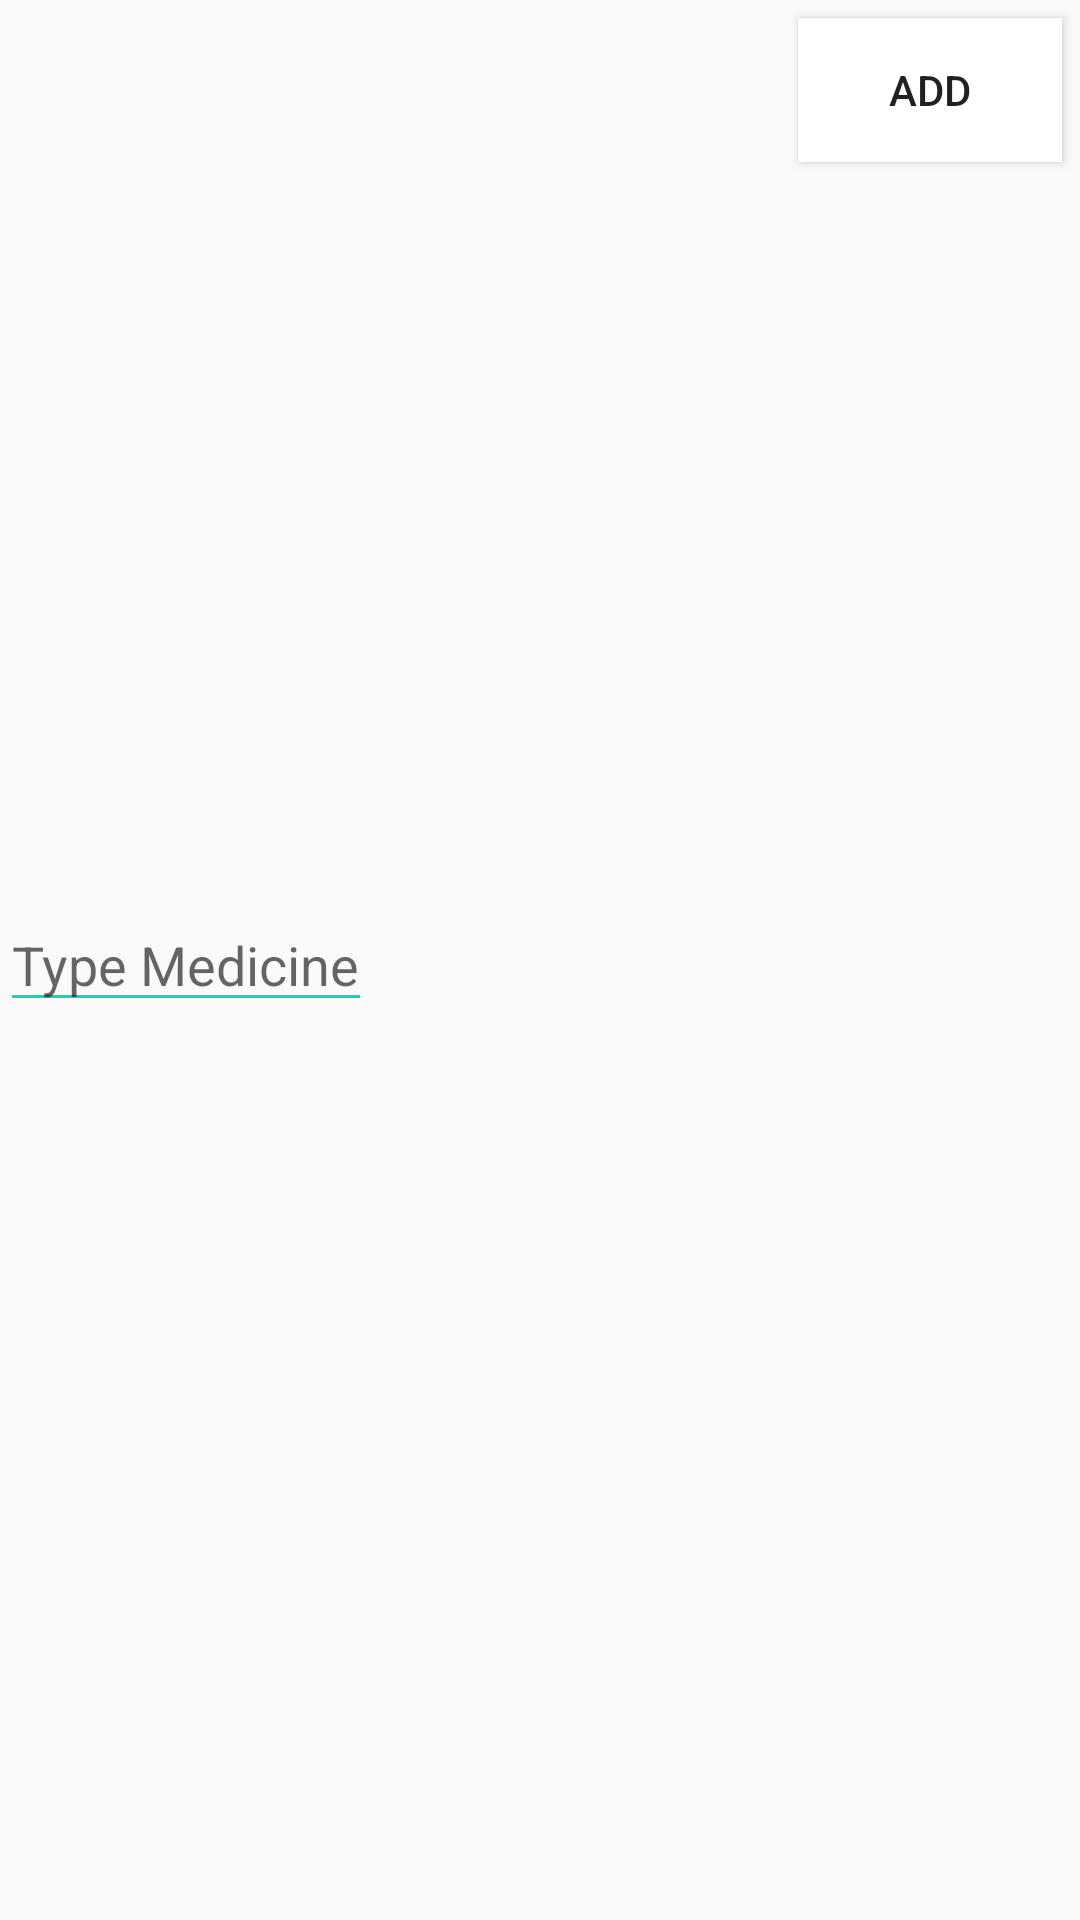

Here is an Android app screen rendered from its layout file. Give the layout XML and the strings, colors and styles it references.
<!-- AndroidManifest.xml: application theme AppTheme -->
<!-- res/layout/snackbar_add_medicine.xml -->
<?xml version="1.0" encoding="utf-8"?>
<RelativeLayout xmlns:android="http://schemas.android.com/apk/res/android"
    android:layout_width="match_parent"
    android:layout_height="wrap_content">

    <Button
        android:id="@+id/snackbar_add_button"
        android:layout_width="wrap_content"
        android:layout_height="wrap_content"
        android:layout_margin="6dp"
        android:layout_alignParentRight="true"
        android:text="ADD"
        android:background="#FFFFFF"
        />

    <EditText
        android:id="@+id/snackbar_edittext_text"
        android:layout_width="wrap_content"
        android:layout_height="wrap_content"
        android:layout_alignParentLeft="true"
        android:layout_centerVertical="true"
        android:hint="Type Medicine"
        android:backgroundTint="@color/colorAccent"
        android:textColor="#000000"/>


</RelativeLayout>
<!-- resources referenced by this layout -->
<resources>
  <style name="AppTheme" parent="Theme.AppCompat.Light.DarkActionBar">
          
          <item name="android:windowTranslucentStatus">true</item>
          <item name="windowActionBar">false</item>
          <item name="windowNoTitle">true</item>
          <item name="colorPrimary">@color/colorAccent</item>
          <item name="colorPrimaryDark">@color/colorPrimaryDark</item>
          <item name="colorAccent">@color/colorAccent</item>
      </style>
  <!-- not gathered from this repository: default colours our renderer supplied (Android Studio template values) -->
  <color name="colorPrimaryDark">#FF3700B3</color>
  <color name="colorAccent">#FF03DAC5</color>
</resources>
